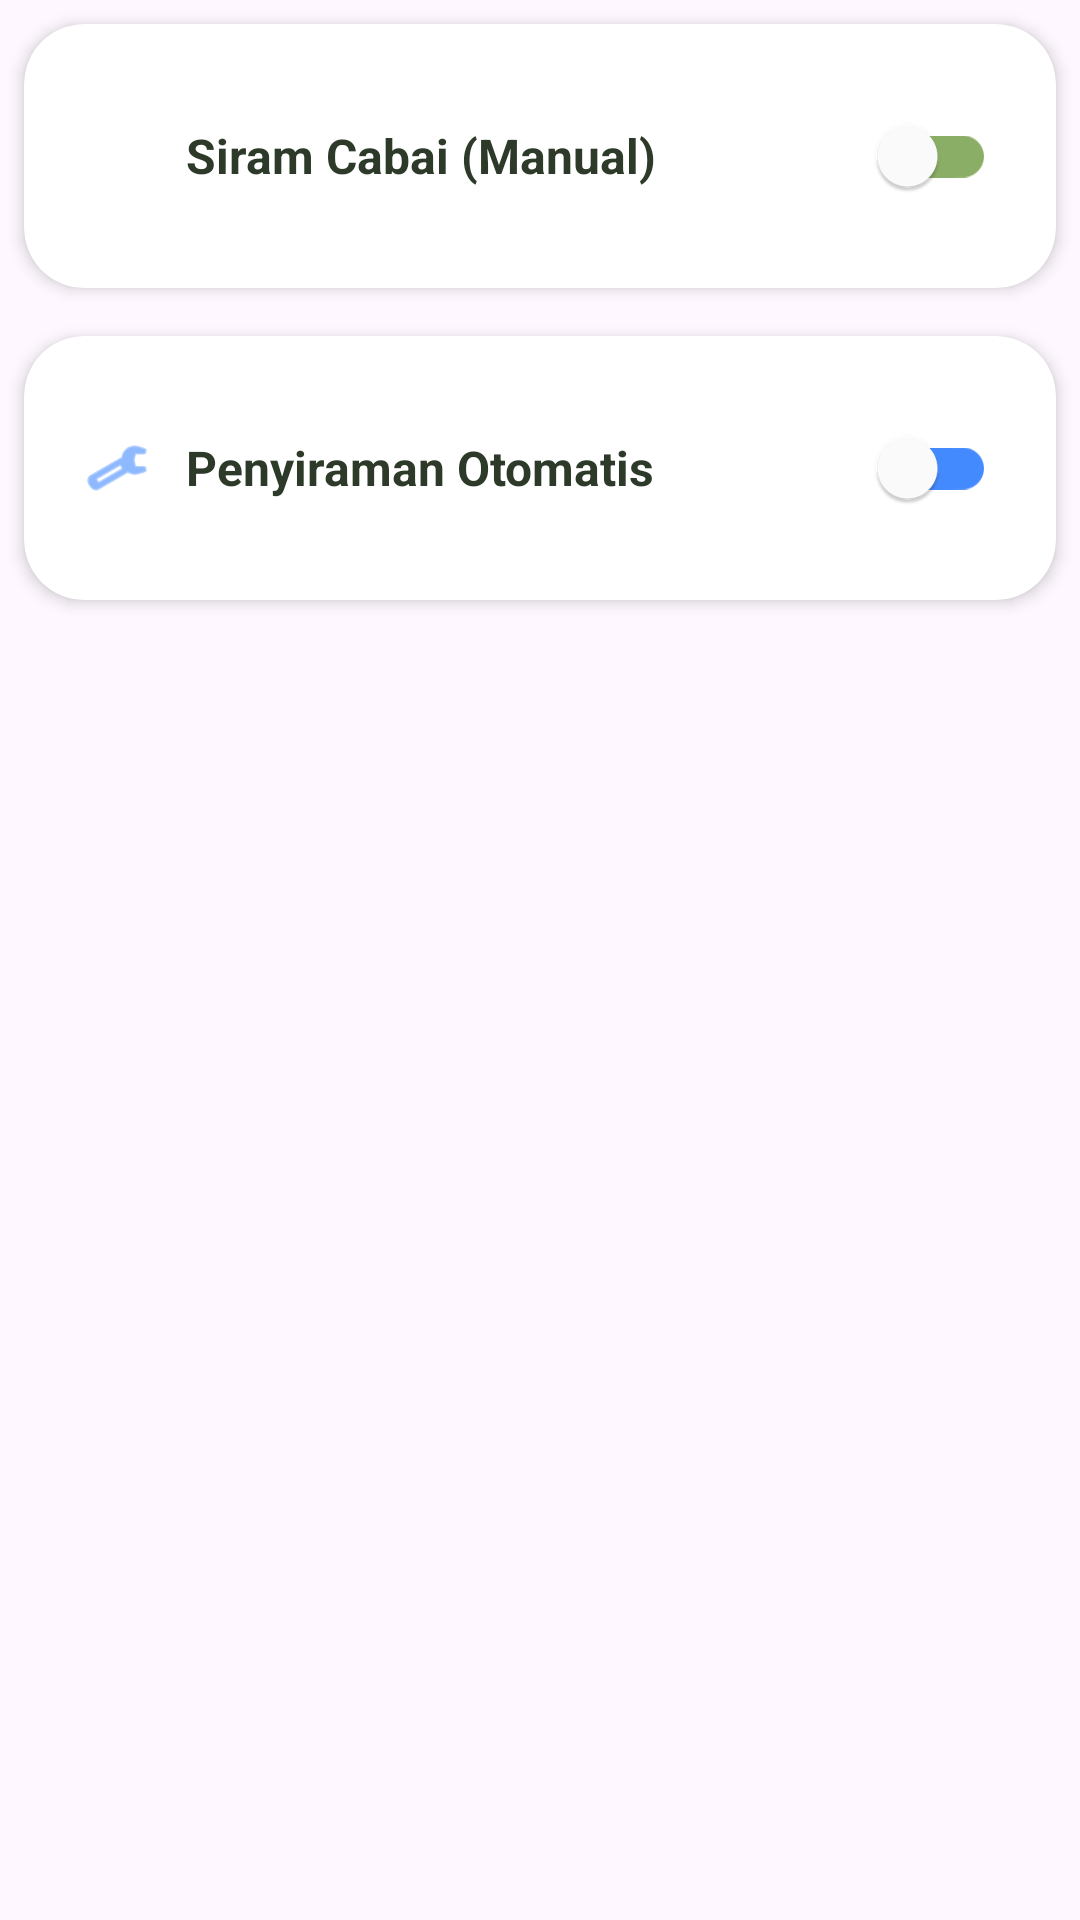

Reconstruct the res/layout file that produces this screen, plus the resources it refers to.
<!-- AndroidManifest.xml: application theme Theme.MoNiKa -->
<!-- res/layout/layout_button_siram.xml -->
<?xml version="1.0" encoding="utf-8"?>
<LinearLayout xmlns:android="http://schemas.android.com/apk/res/android"
    xmlns:app="http://schemas.android.com/apk/res-auto"
    android:layout_width="match_parent"
    android:layout_height="wrap_content"
    android:orientation="vertical">

    
    <androidx.cardview.widget.CardView
        android:layout_width="match_parent"
        android:layout_height="wrap_content"
        android:layout_margin="8dp"
        app:cardBackgroundColor="#FFFFFF"
        app:cardCornerRadius="20dp"
        app:cardElevation="3dp">

        <RelativeLayout
            android:layout_width="match_parent"
            android:layout_height="wrap_content"
            android:padding="20dp">

            <LinearLayout
                android:layout_width="wrap_content"
                android:layout_height="wrap_content"
                android:orientation="horizontal"
                android:gravity="center_vertical"
                android:layout_centerVertical="true">

                <ImageView
                    android:layout_width="22dp"
                    android:layout_height="22dp"
                    android:src="@drawable/ic_water_drop"
                    app:tint="#8BAE66"
                    android:layout_marginEnd="12dp" />

                <TextView
                    android:layout_width="wrap_content"
                    android:layout_height="wrap_content"
                    android:text="Siram Cabai (Manual)"
                    android:textColor="#2D3A29"
                    android:textSize="16sp"
                    android:textStyle="bold" />
            </LinearLayout>

            <androidx.appcompat.widget.SwitchCompat
                android:id="@+id/switchSiram"
                android:layout_width="wrap_content"
                android:layout_height="wrap_content"
                android:layout_alignParentEnd="true"
                android:layout_centerVertical="true"
                app:thumbTint="#FFFFFF"
                app:trackTint="#8BAE66" />
        </RelativeLayout>
    </androidx.cardview.widget.CardView>

    
    <androidx.cardview.widget.CardView
        android:layout_width="match_parent"
        android:layout_height="wrap_content"
        android:layout_margin="8dp"
        android:layout_marginTop="0dp"
        app:cardBackgroundColor="#FFFFFF"
        app:cardCornerRadius="20dp"
        app:cardElevation="3dp">

        <RelativeLayout
            android:layout_width="match_parent"
            android:layout_height="wrap_content"
            android:padding="20dp">

            <LinearLayout
                android:layout_width="wrap_content"
                android:layout_height="wrap_content"
                android:orientation="horizontal"
                android:gravity="center_vertical"
                android:layout_centerVertical="true">

                <ImageView
                    android:layout_width="22dp"
                    android:layout_height="22dp"
                    android:src="@android:drawable/ic_menu_manage"
                    app:tint="#448AFF"
                    android:layout_marginEnd="12dp" />

                <TextView
                    android:layout_width="wrap_content"
                    android:layout_height="wrap_content"
                    android:text="Penyiraman Otomatis"
                    android:textColor="#2D3A29"
                    android:textSize="16sp"
                    android:textStyle="bold" />
            </LinearLayout>

            <androidx.appcompat.widget.SwitchCompat
                android:id="@+id/switchOtomatis"
                android:layout_width="wrap_content"
                android:layout_height="wrap_content"
                android:layout_alignParentEnd="true"
                android:layout_centerVertical="true"
                app:thumbTint="#FFFFFF"
                app:trackTint="#448AFF" />
        </RelativeLayout>
    </androidx.cardview.widget.CardView>

</LinearLayout>
<!-- resources referenced by this layout -->
<resources>
  <style name="Theme.MoNiKa" parent="Base.Theme.MoNiKa" />
  <style name="Base.Theme.MoNiKa" parent="Theme.Material3.DayNight.NoActionBar">
          
          
      </style>
</resources>
